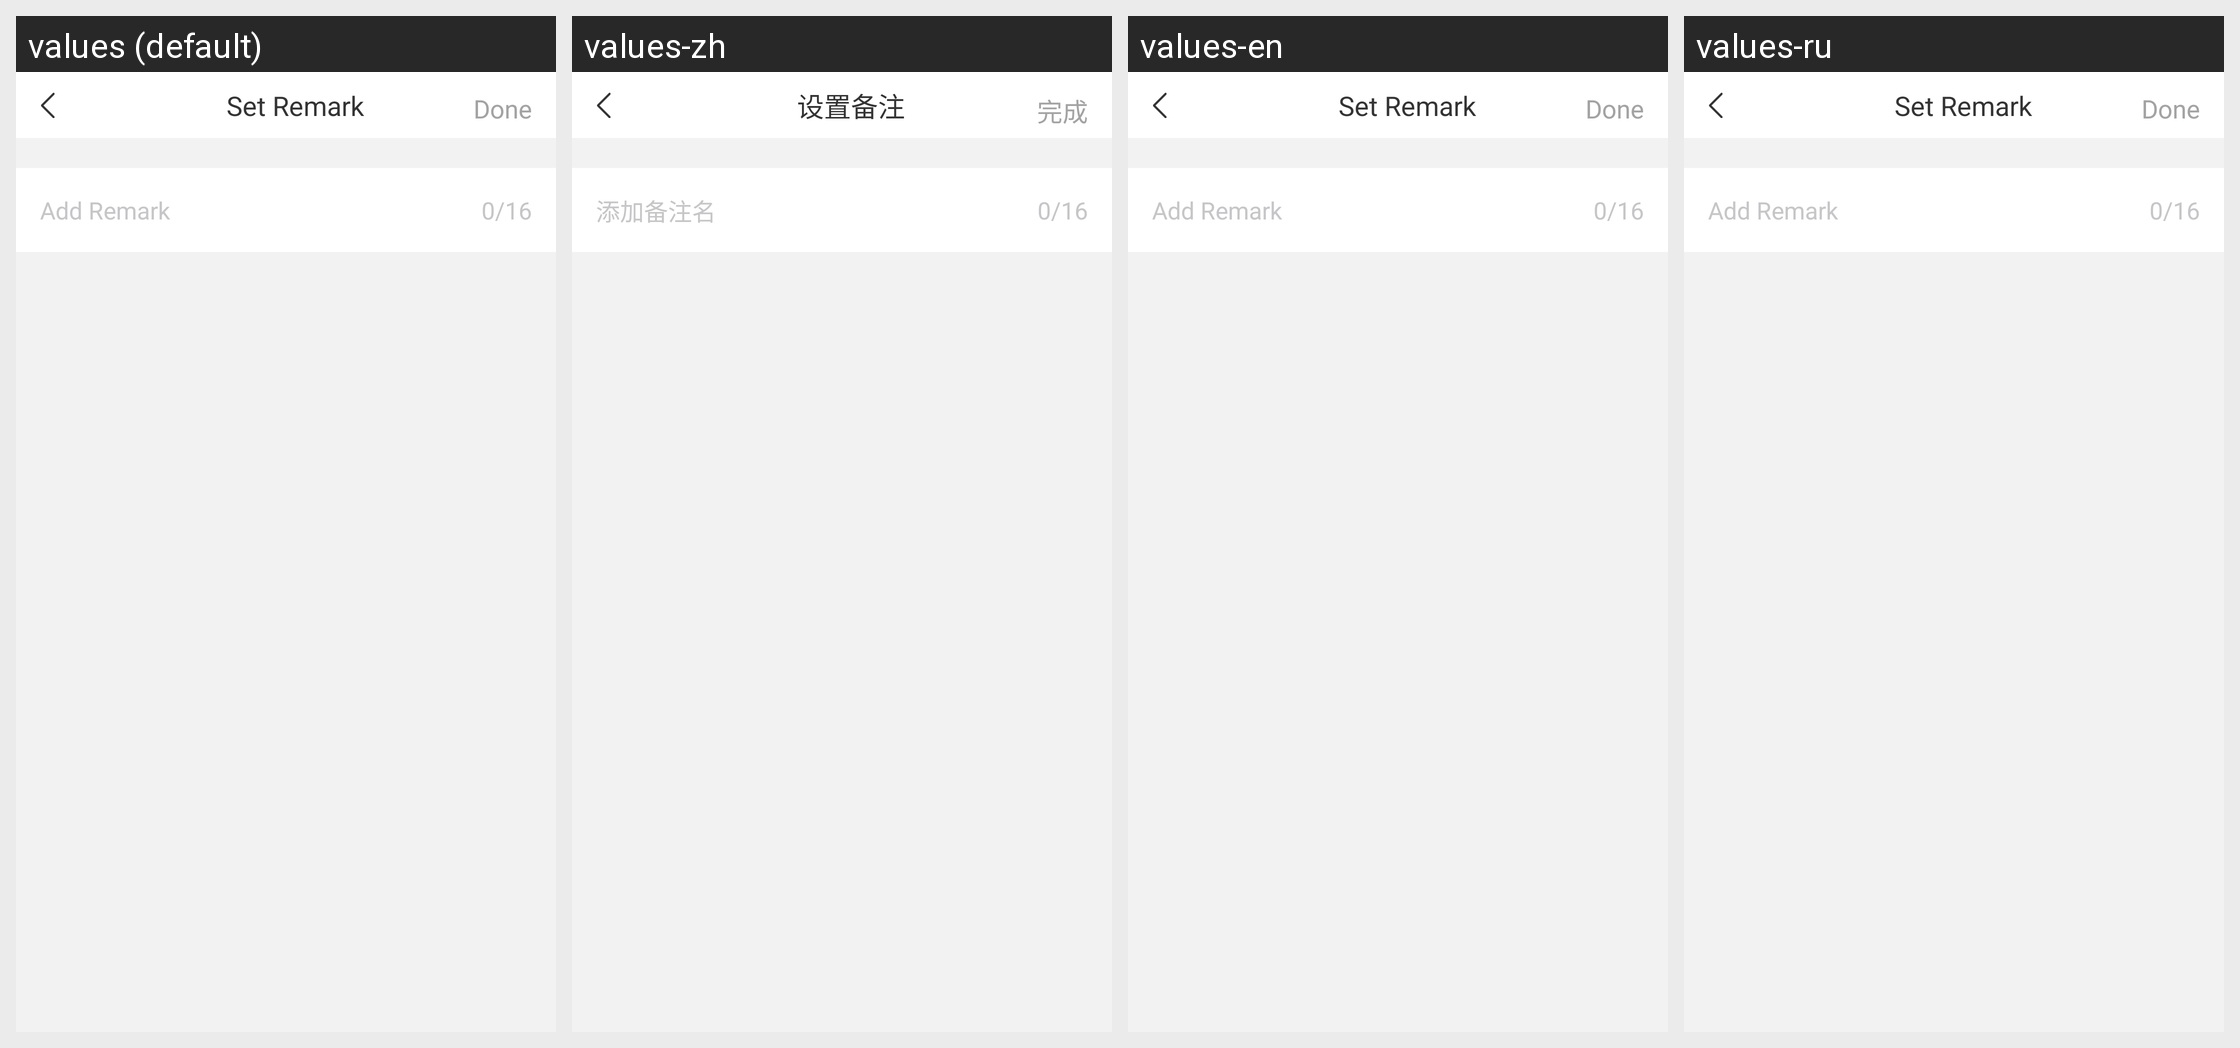

This grid shows one Android layout under several languages. Give, for every string resource on the screen, its name, the default text and each shown locale's text.
Android screen res/layout/activity_set_remark.xml rendered under 4 locales, left to right: values (default), values-zh, values-en, values-ru. Device: Nexus 5 (rendered at 1080×1920; each locale shown at half size, 540×960, under a caption strip naming it); theme AppTheme.
Strings drawn on this screen, with the default value and each locale's value (text and hints the layout hard-codes, and strings that could not be matched under every locale, appear in the picture but are not listed):

demo_set_remark
  values: Set Remark
  values-zh: 设置备注
  values-en: Set Remark  [not translated; the default value is used]
  values-ru: Set Remark  [not translated; the default value is used]

finish
  values: Done
  values-zh: 完成
  values-en: Done  [not translated; the default value is used]
  values-ru: Done  [not translated; the default value is used]

demo_add_remark
  values: Add Remark
  values-zh: 添加备注名
  values-en: Add Remark  [not translated; the default value is used]
  values-ru: Add Remark  [not translated; the default value is used]
